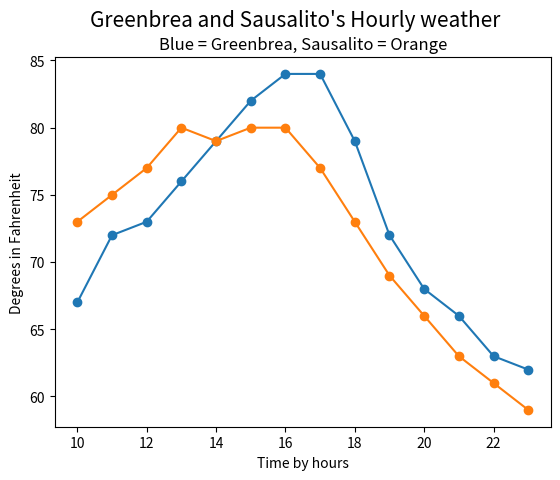

This chart was generated by the following Python code:

import matplotlib.pyplot as plt

greenbrea_temp = [67, 72, 73, 76, 79, 82, 84, 84, 79, 72, 68, 66, 63, 62]
plt.plot(range(10, 24), greenbrea_temp, marker='o')
sausalito_temp = [73, 75, 77, 80, 79, 80, 80, 77, 73, 69, 66, 63, 61, 59]
plt.plot(range(10, 24), sausalito_temp, marker='o')
plt.title("Blue = Greenbrea, Sausalito = Orange")
plt.suptitle("Greenbrea and Sausalito's Hourly weather", fontsize=15)
plt.xlabel("Time by hours")
plt.ylabel("Degrees in Fahrenheit")
plt.show()
